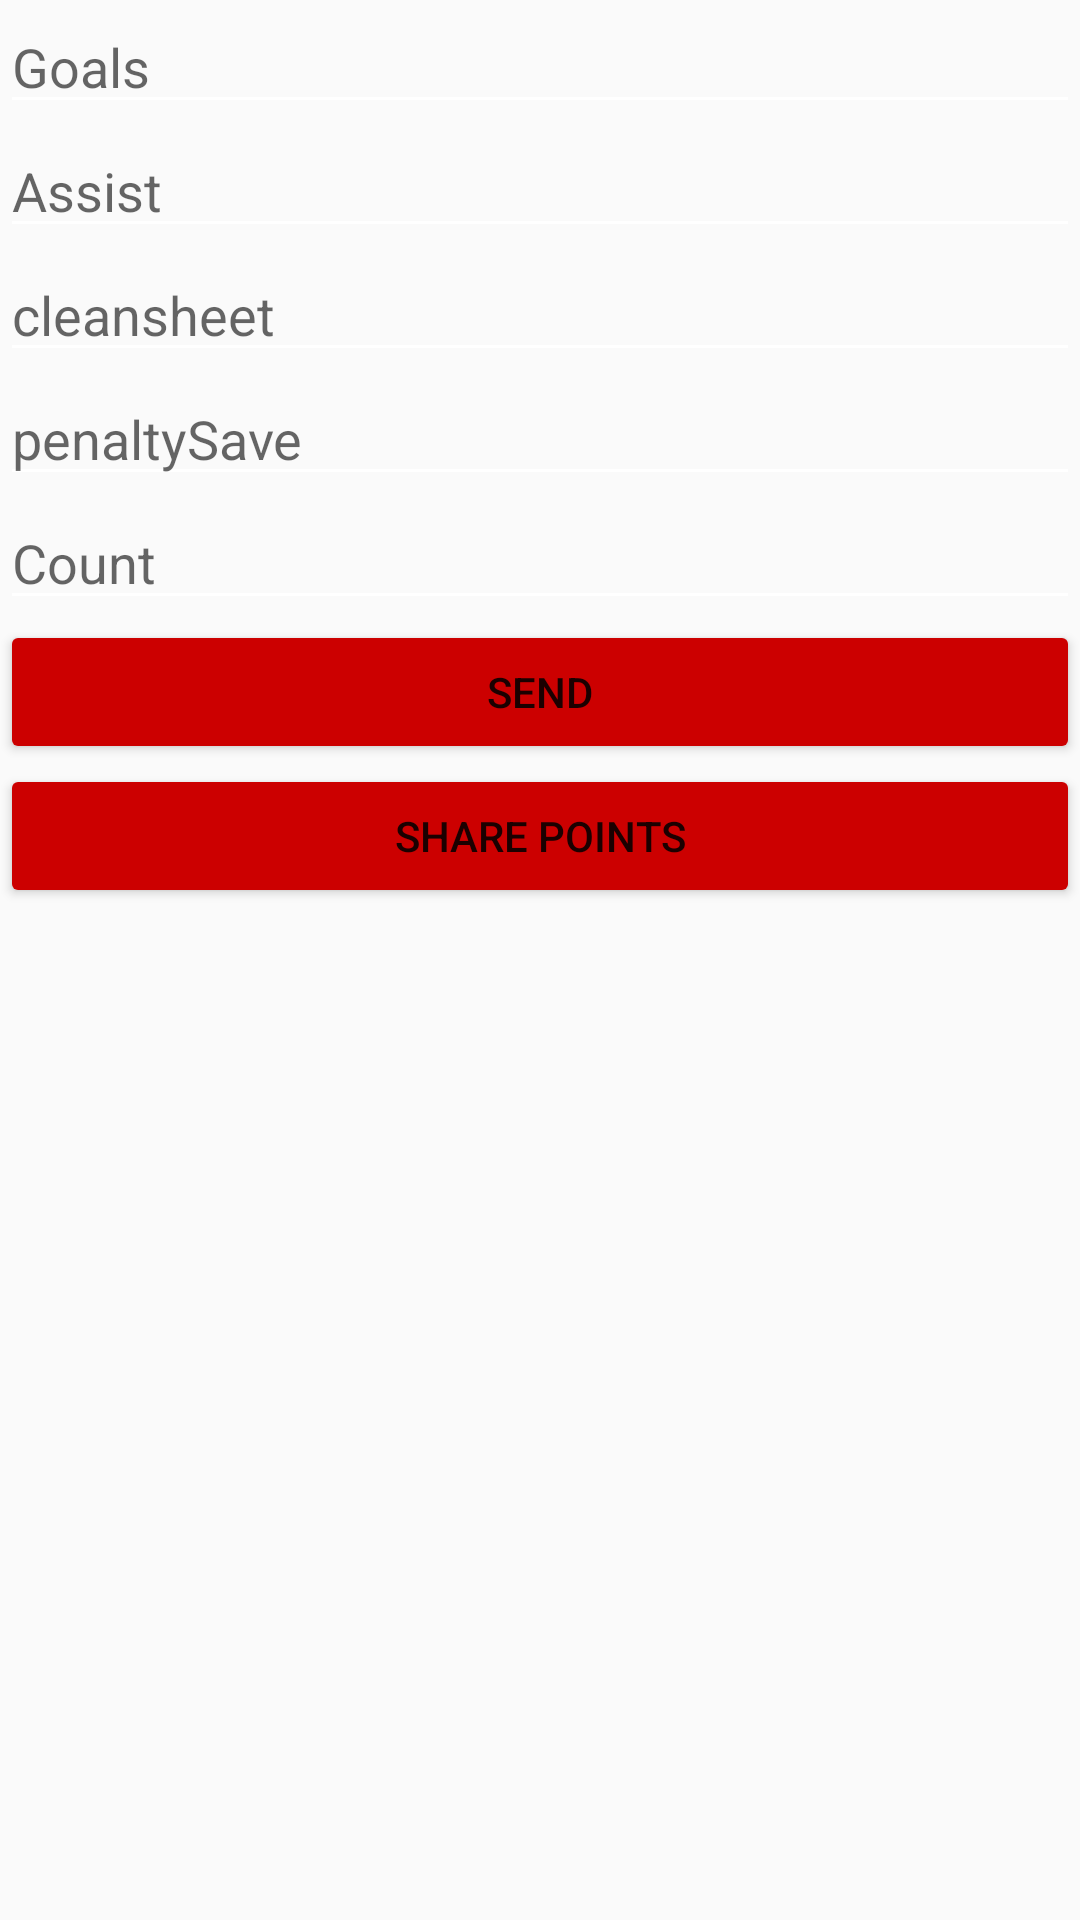

The Android layout XML behind this screen, and the referenced resources:
<!-- AndroidManifest.xml: application theme AppTheme -->
<!-- res/layout/fantacy_scoring_activity.xml -->
<?xml version="1.0" encoding="utf-8"?>
<LinearLayout
    xmlns:android="http://schemas.android.com/apk/res/android"
    android:orientation="vertical"
    android:layout_width="match_parent"
    android:layout_height="match_parent">

    <LinearLayout
        android:layout_width="match_parent"
        android:layout_height="wrap_content"
        android:orientation="vertical">

        <EditText
            android:id="@+id/Goals"
            android:layout_width="match_parent"
            android:textColor="@android:color/black"
            android:layout_height="wrap_content"
            android:hint="Goals"/>
        <EditText
            android:id="@+id/Assist"
            android:textColor="@android:color/black"
            android:layout_width="match_parent"
            android:layout_height="wrap_content"
            android:hint="Assist"/>
        <EditText
            android:id="@+id/CleanSheet"
            android:textColor="@android:color/black"
            android:layout_width="match_parent"
            android:layout_height="wrap_content"
            android:hint="cleansheet"/>

        <EditText
            android:id="@+id/PenaltySaved"
            android:textColor="@android:color/black"
            android:layout_width="match_parent"
            android:layout_height="wrap_content"
            android:hint="penaltySave"/>
        <EditText
            android:id="@+id/count"
            android:textColor="@android:color/black"
            android:layout_width="match_parent"
            android:layout_height="wrap_content"
            android:hint="Count"/>
        <Button
            android:layout_width="match_parent"
            android:layout_height="wrap_content"
            android:text="SEND"
            android:id="@+id/send"/>
        <Button
            android:layout_width="match_parent"
            android:layout_height="wrap_content"
            android:text="Share points"
            android:id="@+id/sharepoints"/>



    </LinearLayout>



</LinearLayout>
<!-- resources referenced by this layout -->
<resources>
  <style name="AppTheme" parent="Theme.AppCompat.Light.DarkActionBar">
          
          <item name="colorPrimary">@color/colorPrimary</item>
          <item name="colorPrimaryDark">@color/colorPrimaryDark</item>
          <item name="colorAccent">@color/colorAccent</item>
          <item name="colorControlHighlight">#ffffff</item>
          <item name="colorButtonNormal">@android:color/holo_red_dark</item>
          <item name="colorControlNormal">#ffffff</item>
          <item name="android:colorBackgroundCacheHint">#2196F3</item>
          <item name="colorControlActivated">#ffffff</item>
          <item name="colorSwitchThumbNormal">#ffffff</item>
          <item name="windowNoTitle">true</item>
          <item name="windowActionBar">true</item>
      </style>
  <color name="colorPrimary">#000000</color>
  <color name="colorPrimaryDark">#000000</color>
  <color name="colorAccent">#FF4081</color>
</resources>
